Labelled photos from "dataset_balanced", an image-classification folder in TakanashaTaryu/Osteosarcoma-Histopathology-Classification. The possible labels are: non-tumor, non-viable tumor, viable tumor.

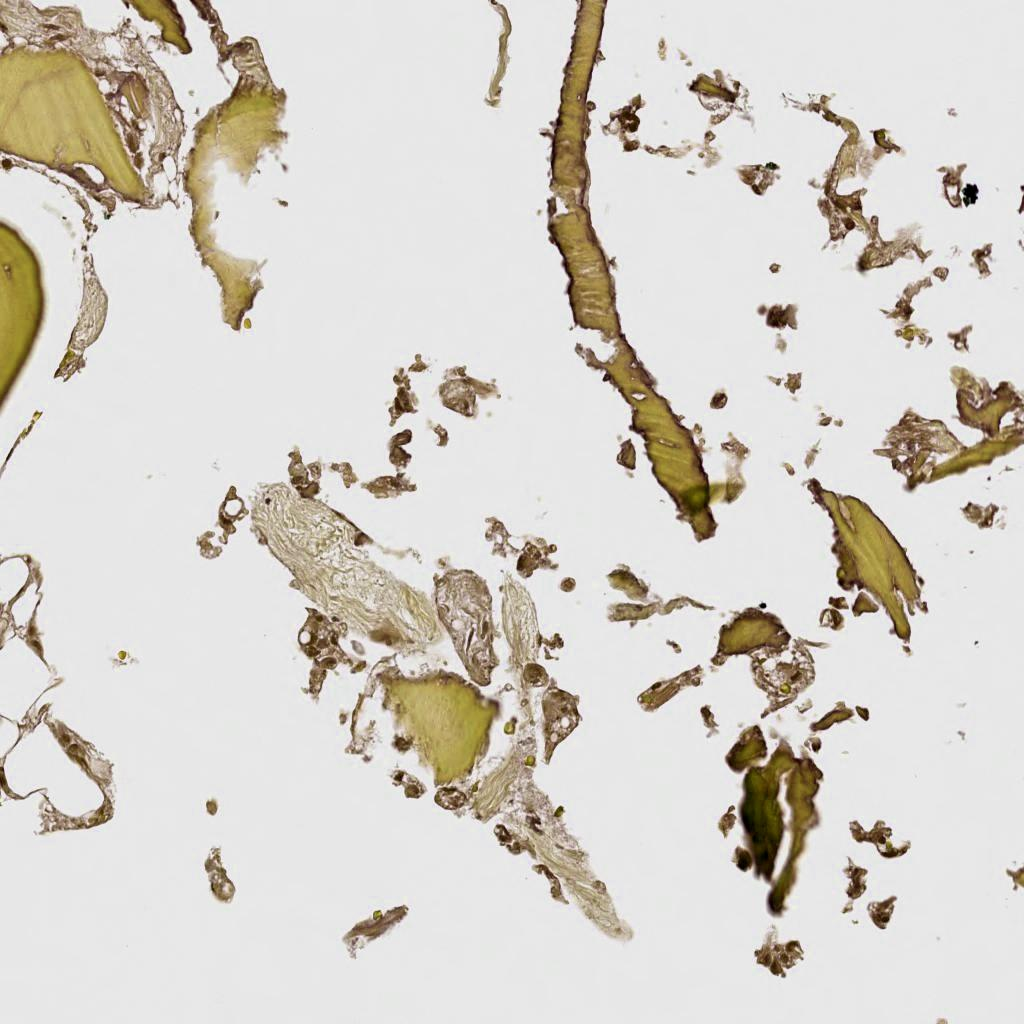
Label: non-tumor

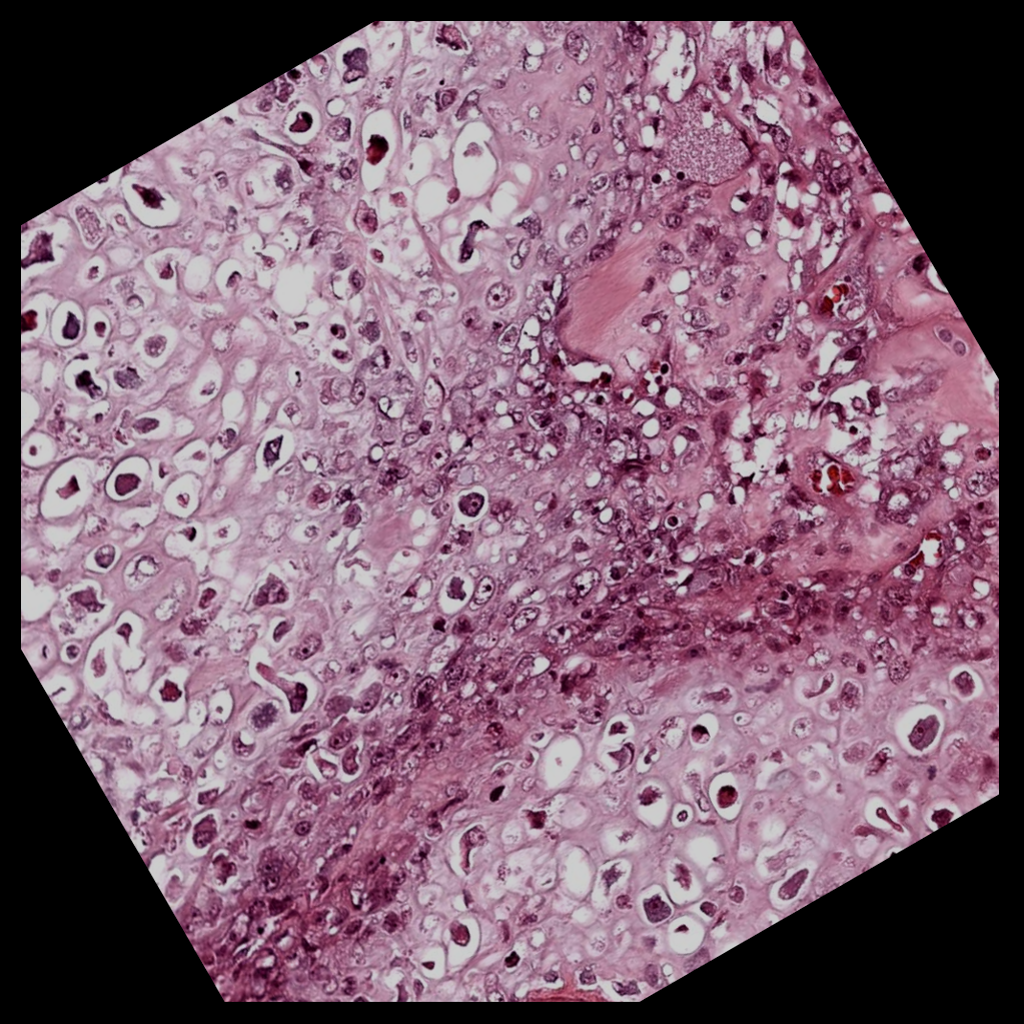
Label: viable tumor

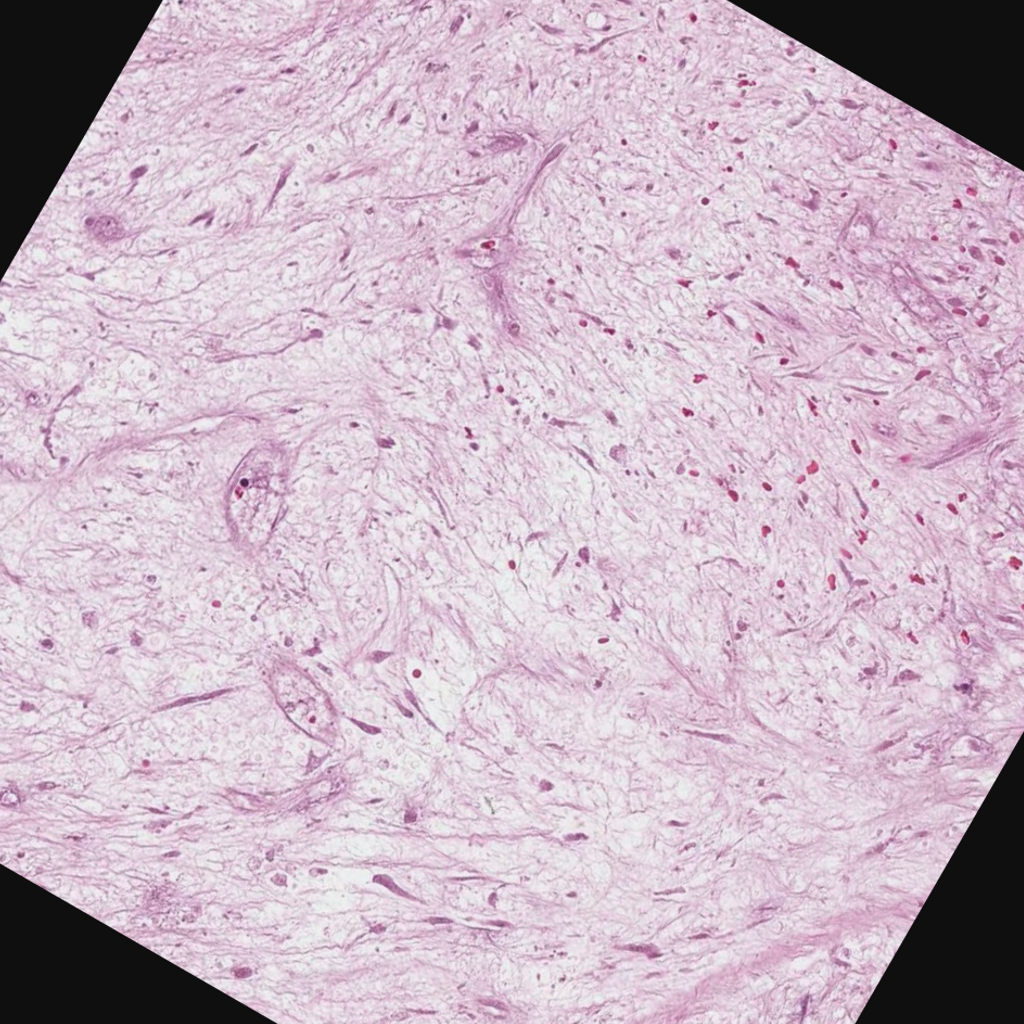
Label: non-viable tumor

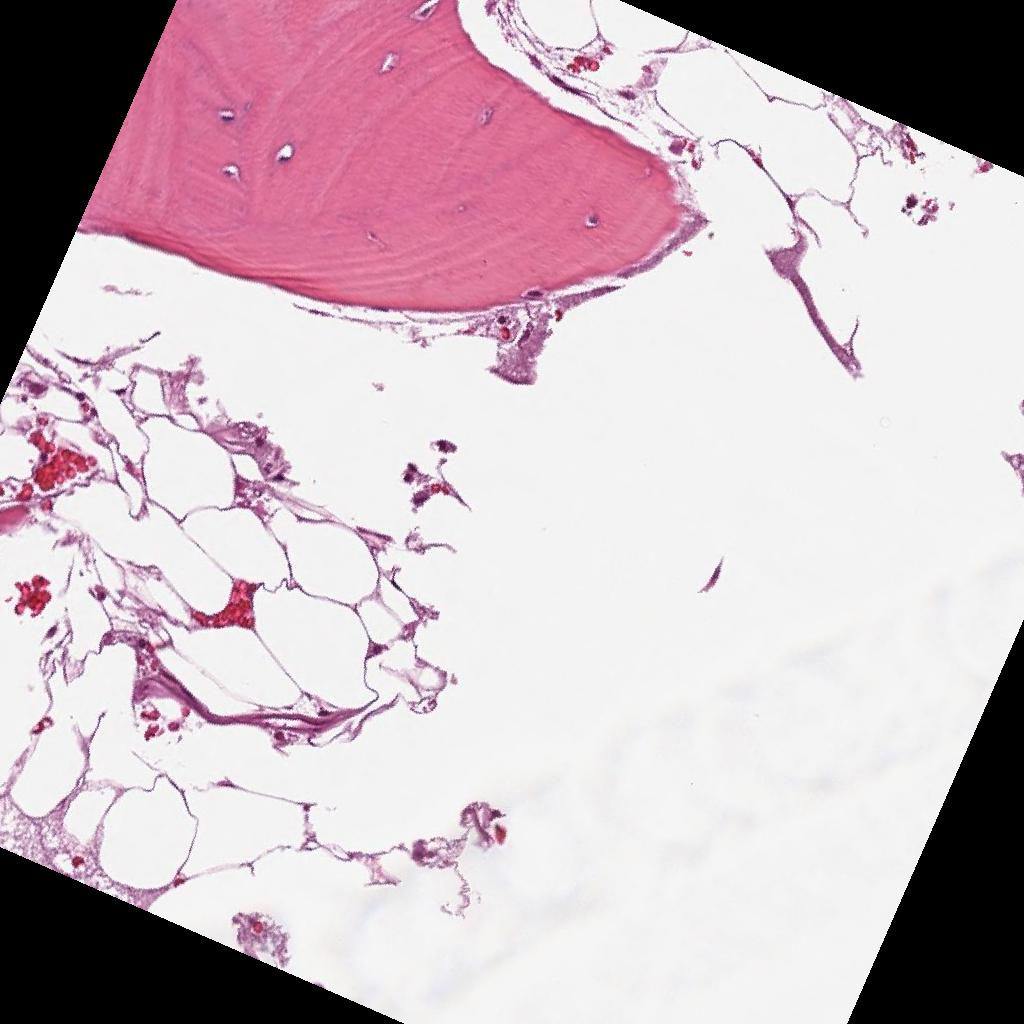
Label: non-tumor

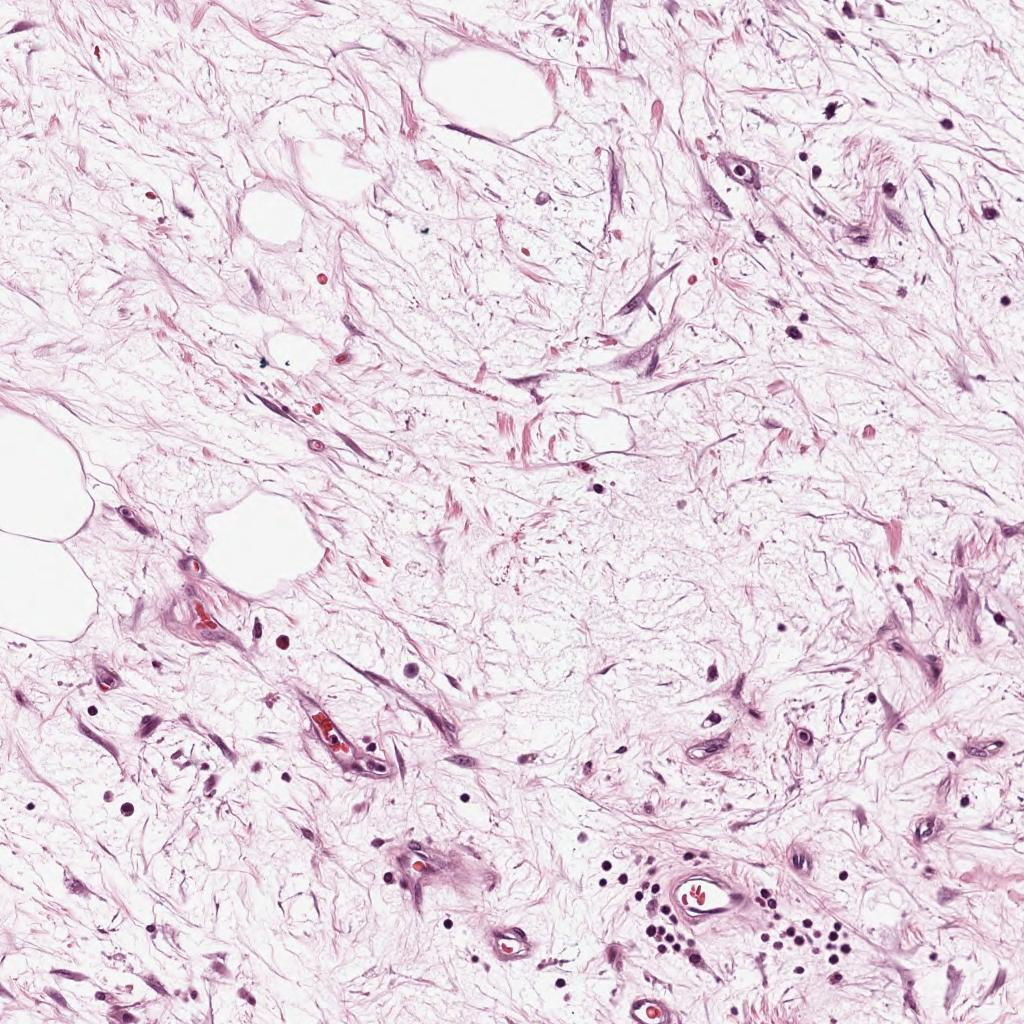
Label: non-viable tumor

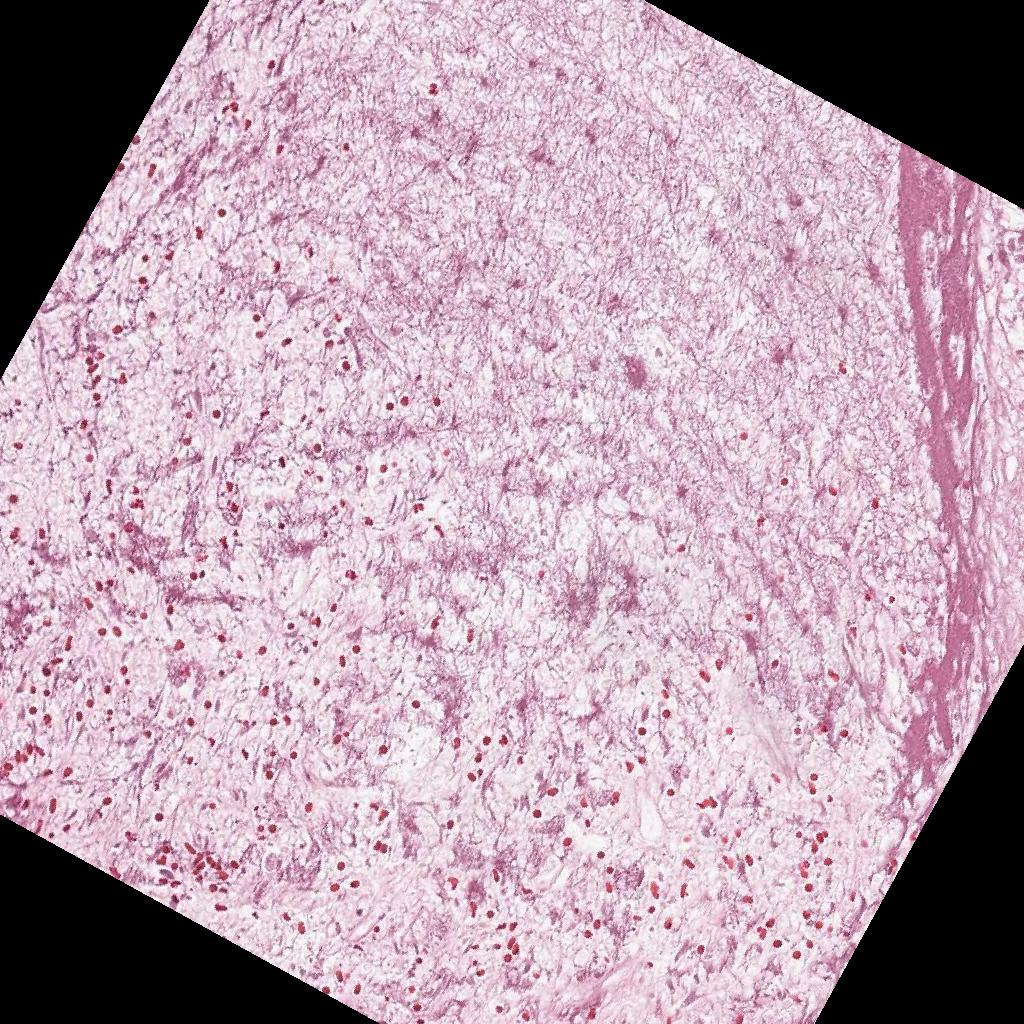
Label: non-viable tumor
